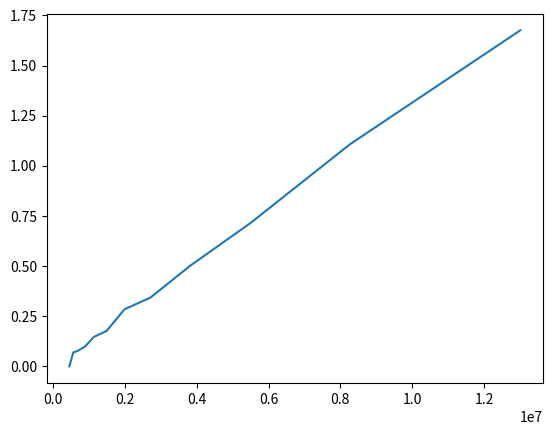

Generate this figure with matplotlib:

import matplotlib.pyplot as plt
from numpy import *


#distances in m, Force in N, uncertainities in m
#distances corrected negating initial error, adding depths and thickness
z_a = array([0.03865,0.03665,0.03465,0.03265,0.03065,0.02865,0.02665,0.02465,0.02265,0.02065,0.01865,0.01665])
z_r = array([0.04065,0.03865,0.03665,0.03465,0.03265,0.03065,0.02865,0.02665,0.02465,0.02265,0.02065,0.01965])


F_a = array([0,7,8,10,15,18,29,35,51,73,113,171])*0.0098
F_r = array([0,0,-5,-7,-8,-12,-15,-21,-30,-42,-60,-81])*0.0098



u_h12 = 0.0003
u_h1 = 0.00002
u_h2 = 0.00002
u_t = 0.0001

u_z = sqrt(u_h12**2 + u_h1**2 + u_h2**2 + u_t**2)

u_z4_a = 4*u_z/z_a**5

u_z4_r = 4*u_z/z_r**5

u_F = 0.001

#plt.errorbar(z_a,F_a,xerr=u_z4_a,yerr=u_F,)
#plt.errorbar(z_r,F_r,xerr=u_z4_r,yerr=u_F,)
plt.plot(1/(z_a**4),F_a)
#plt.plot(1/(z_r**4),F_r)


